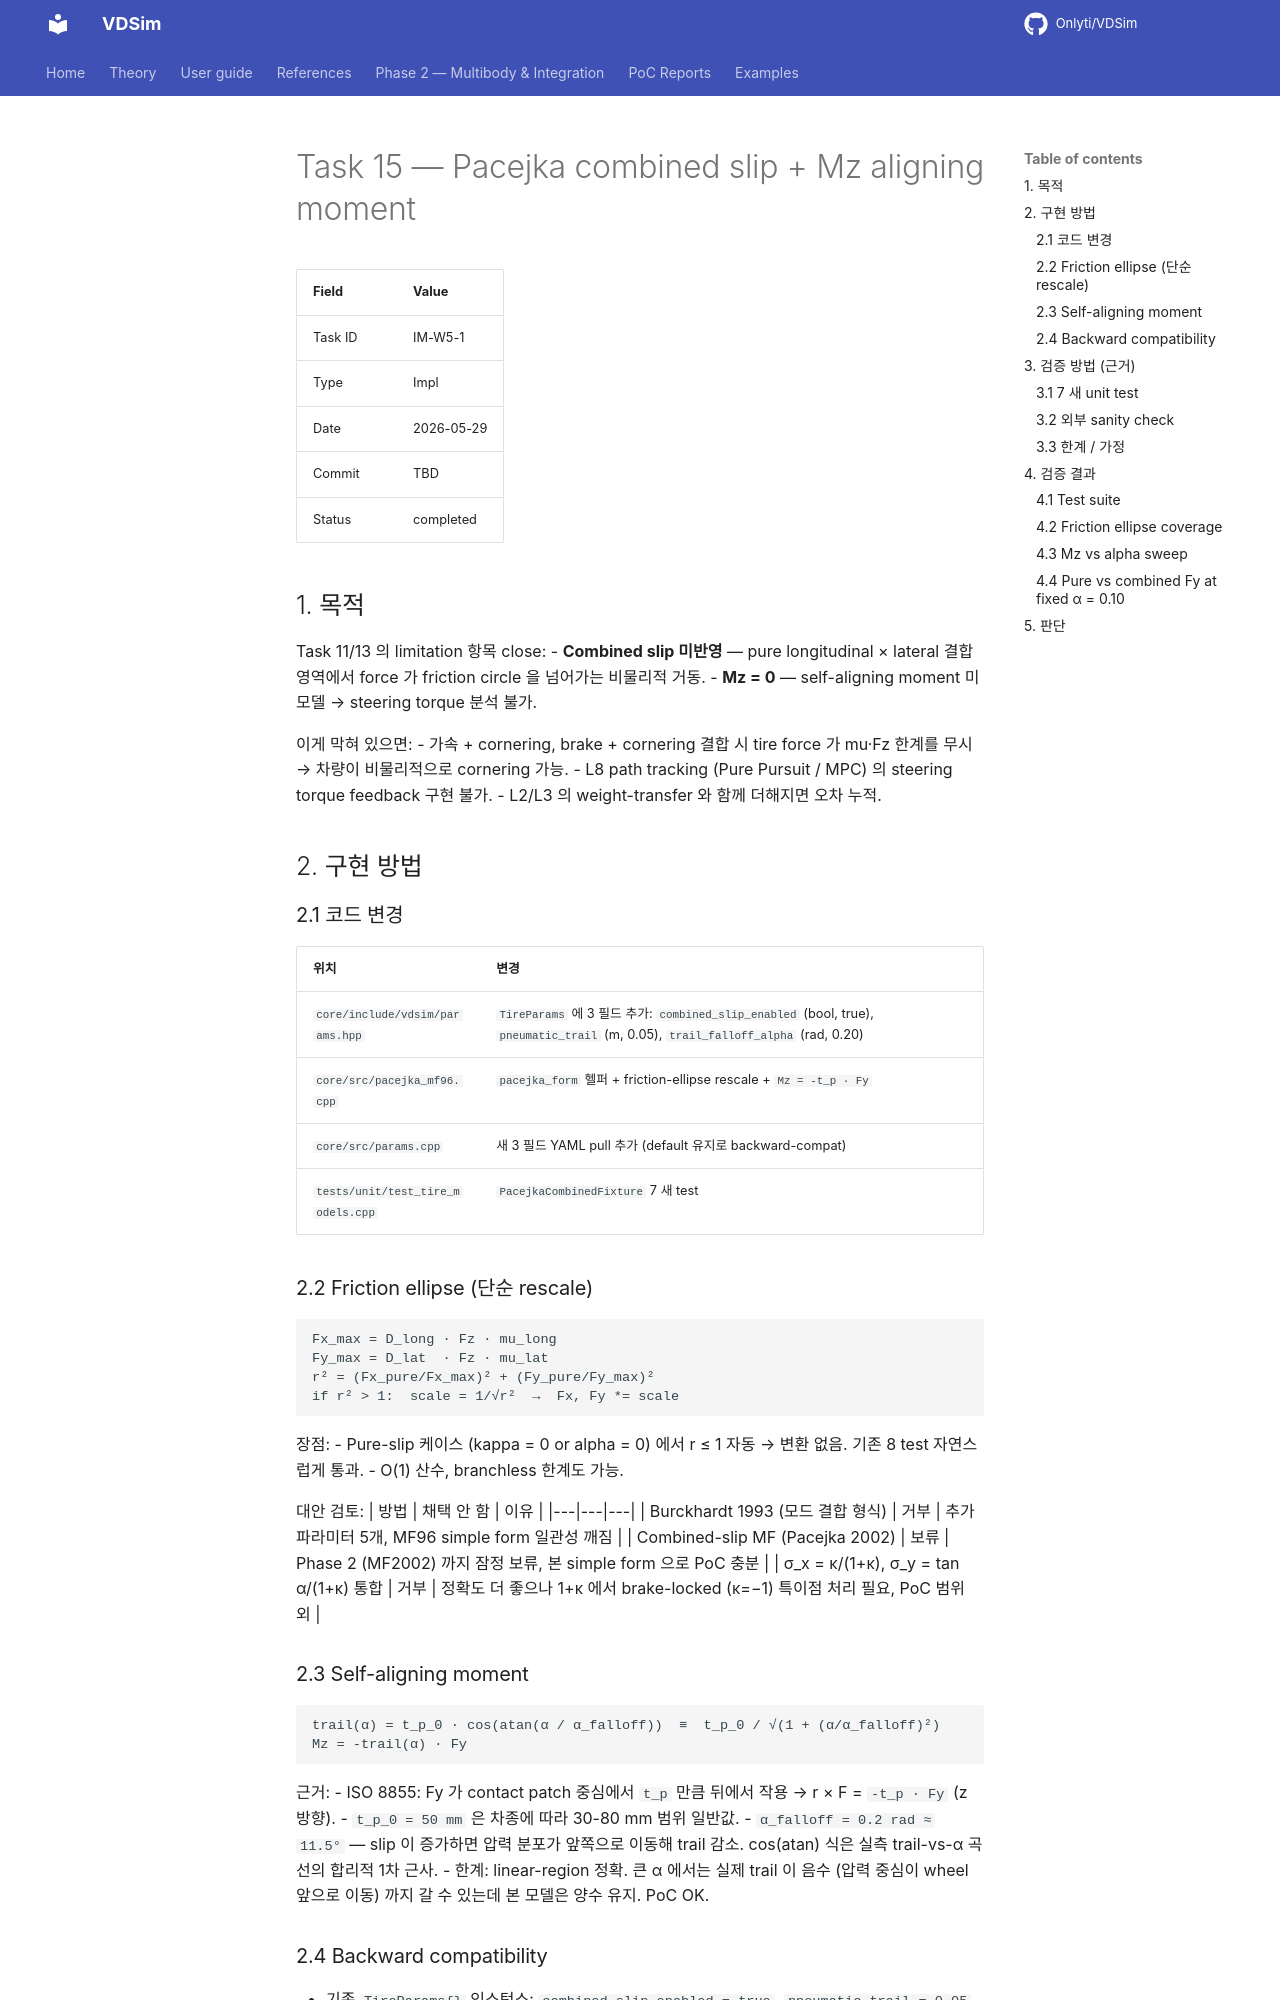

repository: Onlyti/VDSim · page: v0.8.3/tasks/15_combined_slip_mz/index.html · generator: mkdocs

# Task 15 — Pacejka combined slip + Mz aligning moment

| Field | Value |
|---|---|
| Task ID | IM-W5-1 |
| Type | Impl |
| Date | 2026-05-29 |
| Commit | TBD |
| Status | completed |

## 1. 목적

Task 11/13 의 limitation 항목 close:
- **Combined slip 미반영** — pure longitudinal × lateral 결합 영역에서 force 가 friction circle 을 넘어가는 비물리적 거동.
- **Mz = 0** — self-aligning moment 미모델 → steering torque 분석 불가.

이게 막혀 있으면:
- 가속 + cornering, brake + cornering 결합 시 tire force 가 mu·Fz 한계를 무시 → 차량이 비물리적으로 cornering 가능.
- L8 path tracking (Pure Pursuit / MPC) 의 steering torque feedback 구현 불가.
- L2/L3 의 weight-transfer 와 함께 더해지면 오차 누적.

## 2. 구현 방법

### 2.1 코드 변경

| 위치 | 변경 |
|---|---|
| `core/include/vdsim/params.hpp` | `TireParams` 에 3 필드 추가: `combined_slip_enabled` (bool, true), `pneumatic_trail` (m, 0.05), `trail_falloff_alpha` (rad, 0.20) |
| `core/src/pacejka_mf96.cpp` | `pacejka_form` 헬퍼 + friction-ellipse rescale + `Mz = -t_p · Fy` |
| `core/src/params.cpp` | 새 3 필드 YAML pull 추가 (default 유지로 backward-compat) |
| `tests/unit/test_tire_models.cpp` | `PacejkaCombinedFixture` 7 새 test |

### 2.2 Friction ellipse (단순 rescale)

```
Fx_max = D_long · Fz · mu_long
Fy_max = D_lat  · Fz · mu_lat
r² = (Fx_pure/Fx_max)² + (Fy_pure/Fy_max)²
if r² > 1:  scale = 1/√r²  →  Fx, Fy *= scale
```

장점:
- Pure-slip 케이스 (kappa = 0 or alpha = 0) 에서 r ≤ 1 자동 → 변환 없음. 기존 8 test 자연스럽게 통과.
- O(1) 산수, branchless 한계도 가능.

대안 검토:
| 방법 | 채택 안 함 | 이유 |
|---|---|---|
| Burckhardt 1993 (모드 결합 형식) | 거부 | 추가 파라미터 5개, MF96 simple form 일관성 깨짐 |
| Combined-slip MF (Pacejka 2002) | 보류 | Phase 2 (MF2002) 까지 잠정 보류, 본 simple form 으로 PoC 충분 |
| σ_x = κ/(1+κ), σ_y = tan α/(1+κ) 통합 | 거부 | 정확도 더 좋으나 1+κ 에서 brake-locked (κ=−1) 특이점 처리 필요, PoC 범위 외 |

### 2.3 Self-aligning moment

```
trail(α) = t_p_0 · cos(atan(α / α_falloff))  ≡  t_p_0 / √(1 + (α/α_falloff)²)
Mz = -trail(α) · Fy
```

근거:
- ISO 8855: Fy 가 contact patch 중심에서 `t_p` 만큼 뒤에서 작용 → r × F = `-t_p · Fy` (z 방향).
- `t_p_0 = 50 mm` 은 차종에 따라 30-80 mm 범위 일반값.
- `α_falloff = 0.2 rad ≈ 11.5°` — slip 이 증가하면 압력 분포가 앞쪽으로 이동해 trail 감소. cos(atan) 식은 실측 trail-vs-α 곡선의 합리적 1차 근사.
- 한계: linear-region 정확. 큰 α 에서는 실제 trail 이 음수 (압력 중심이 wheel 앞으로 이동) 까지 갈 수 있는데 본 모델은 양수 유지. PoC OK.
